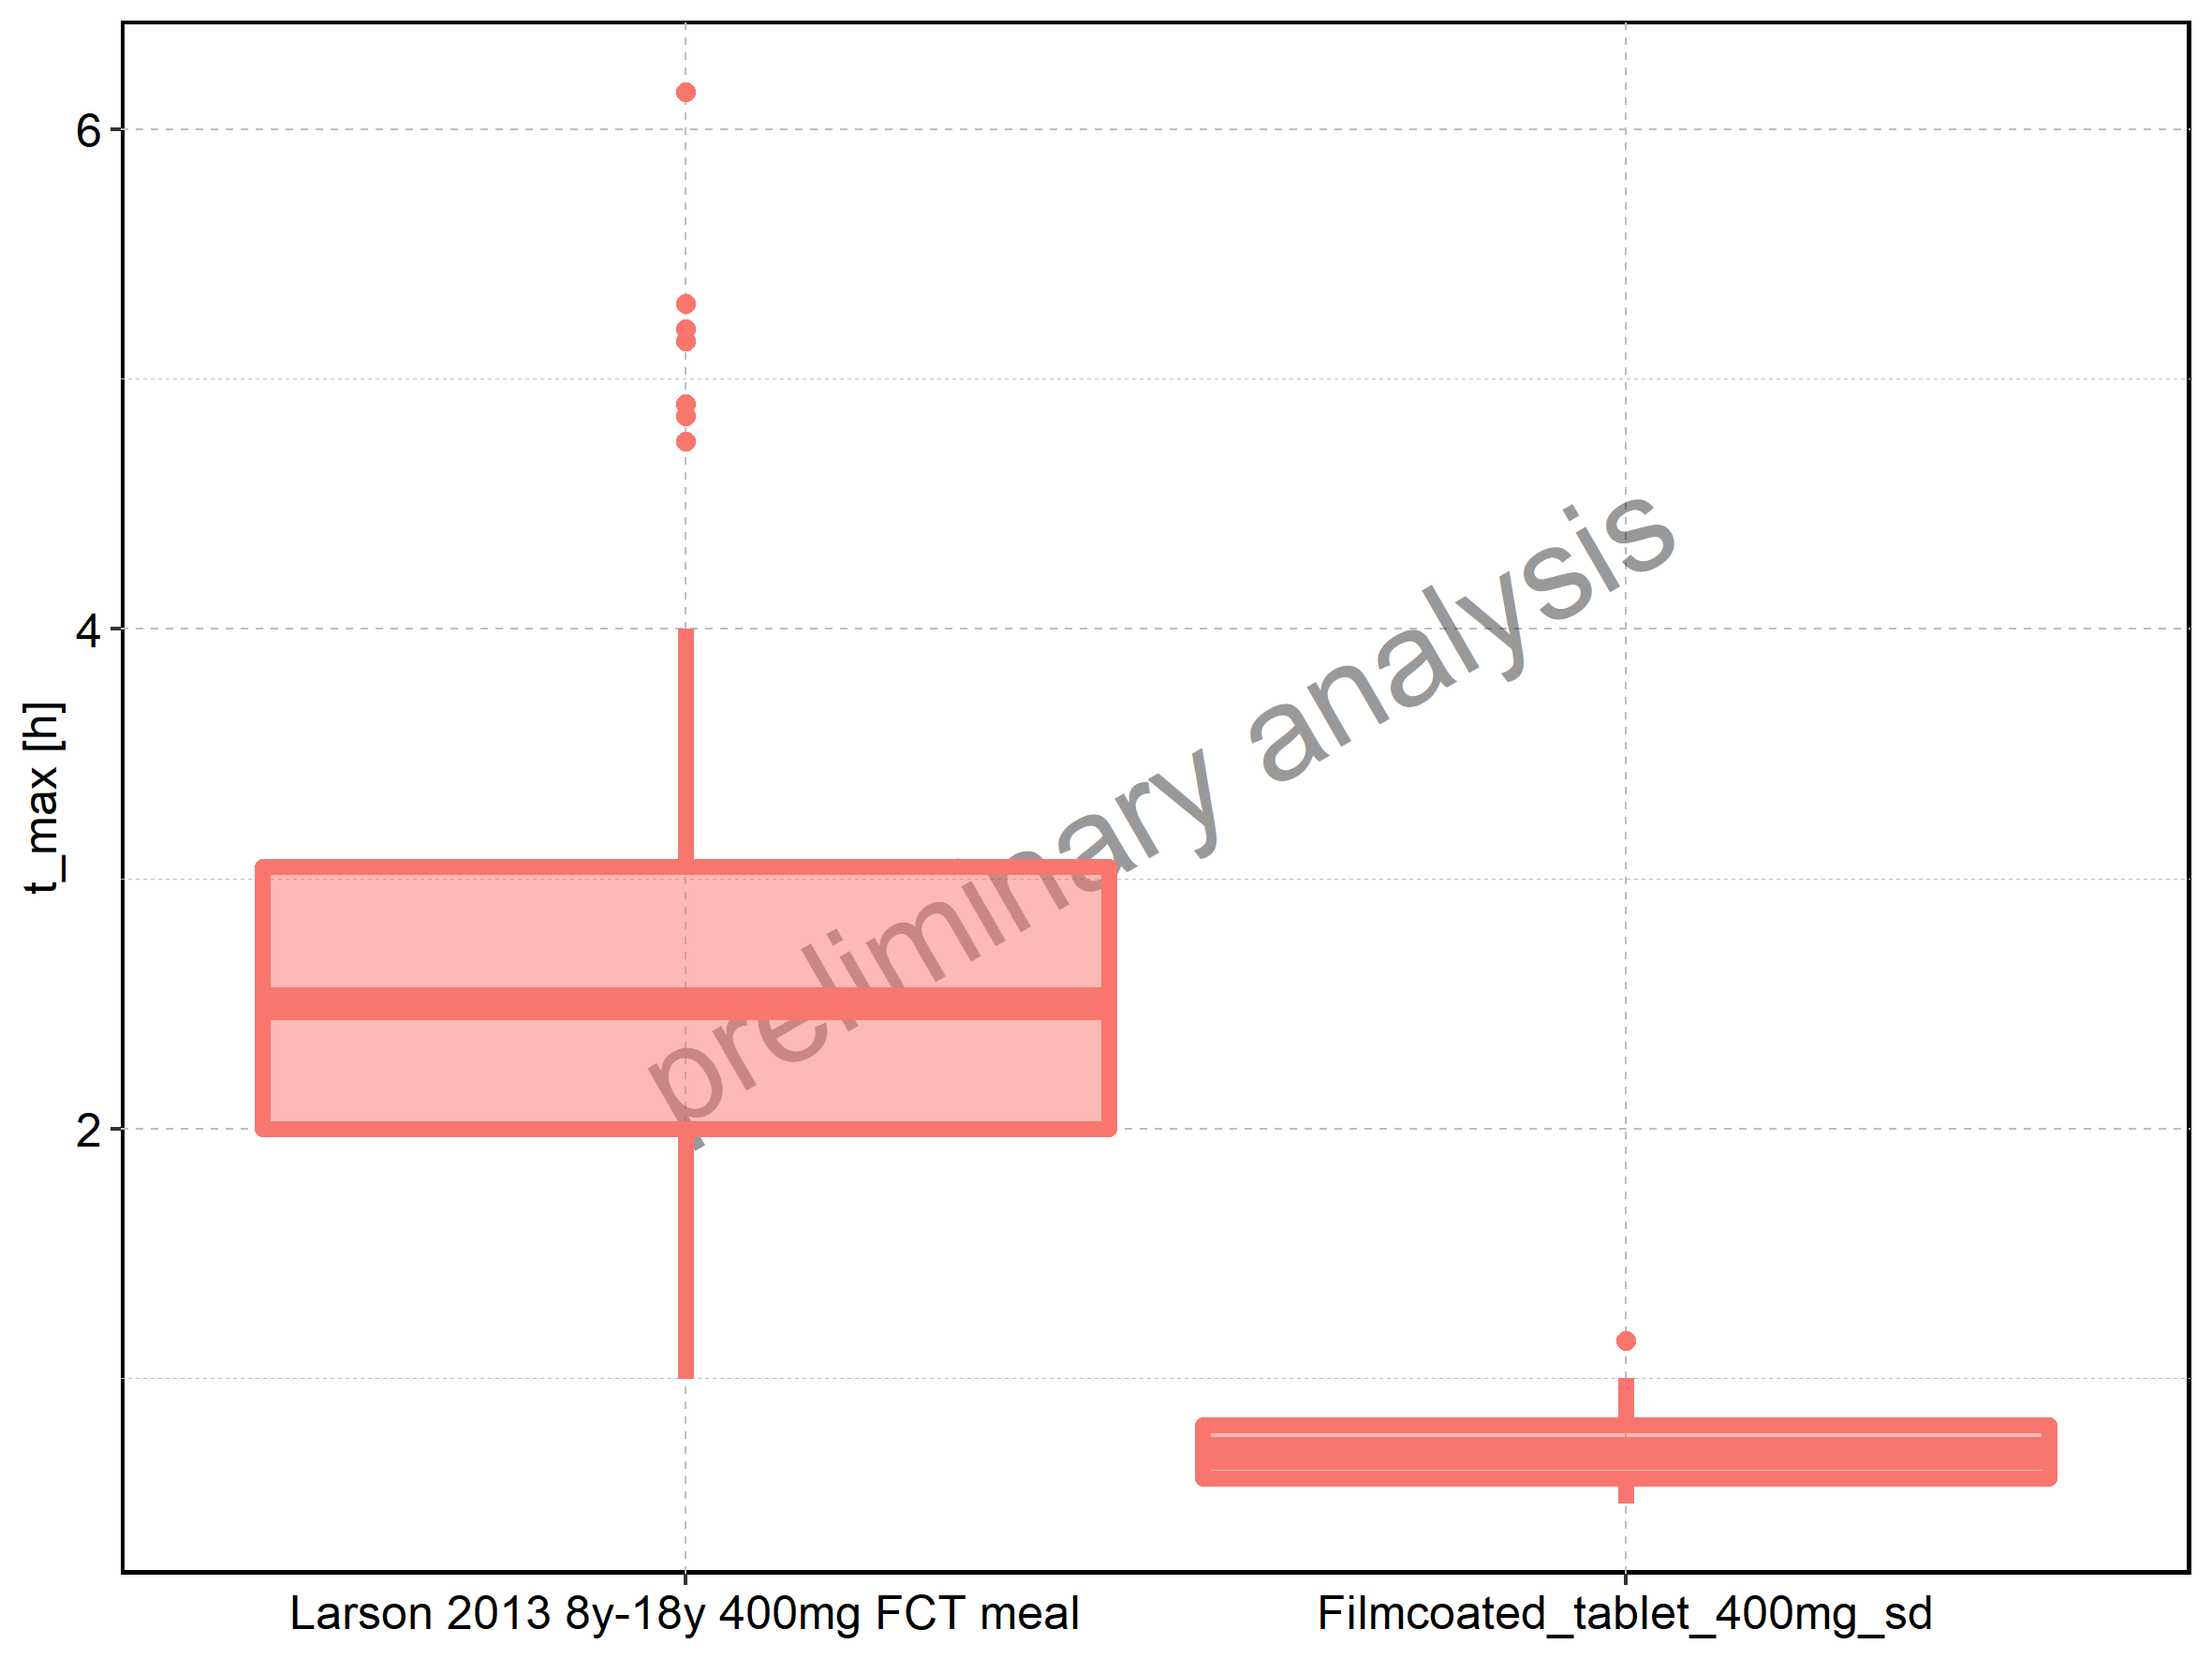

The data file committed next to this chart (first rows):
Population, N, 5th percentile, 25th percentile, 50th percentile, 75th percentile, 95th percentile, mean, standard deviation, geo mean, geo standard deviation
Larson 2013 8y-18y 400mg FCT meal, 500, 0.9975, 2, 2.5, 3.05, 4, 2.542, 0.8783, 2.372, 1.485
Filmcoated_tablet_400mg_sd, 100, 0.5, 0.6, 0.7, 0.8125, 1, 0.729, 0.1516, 0.7135, 1.232
